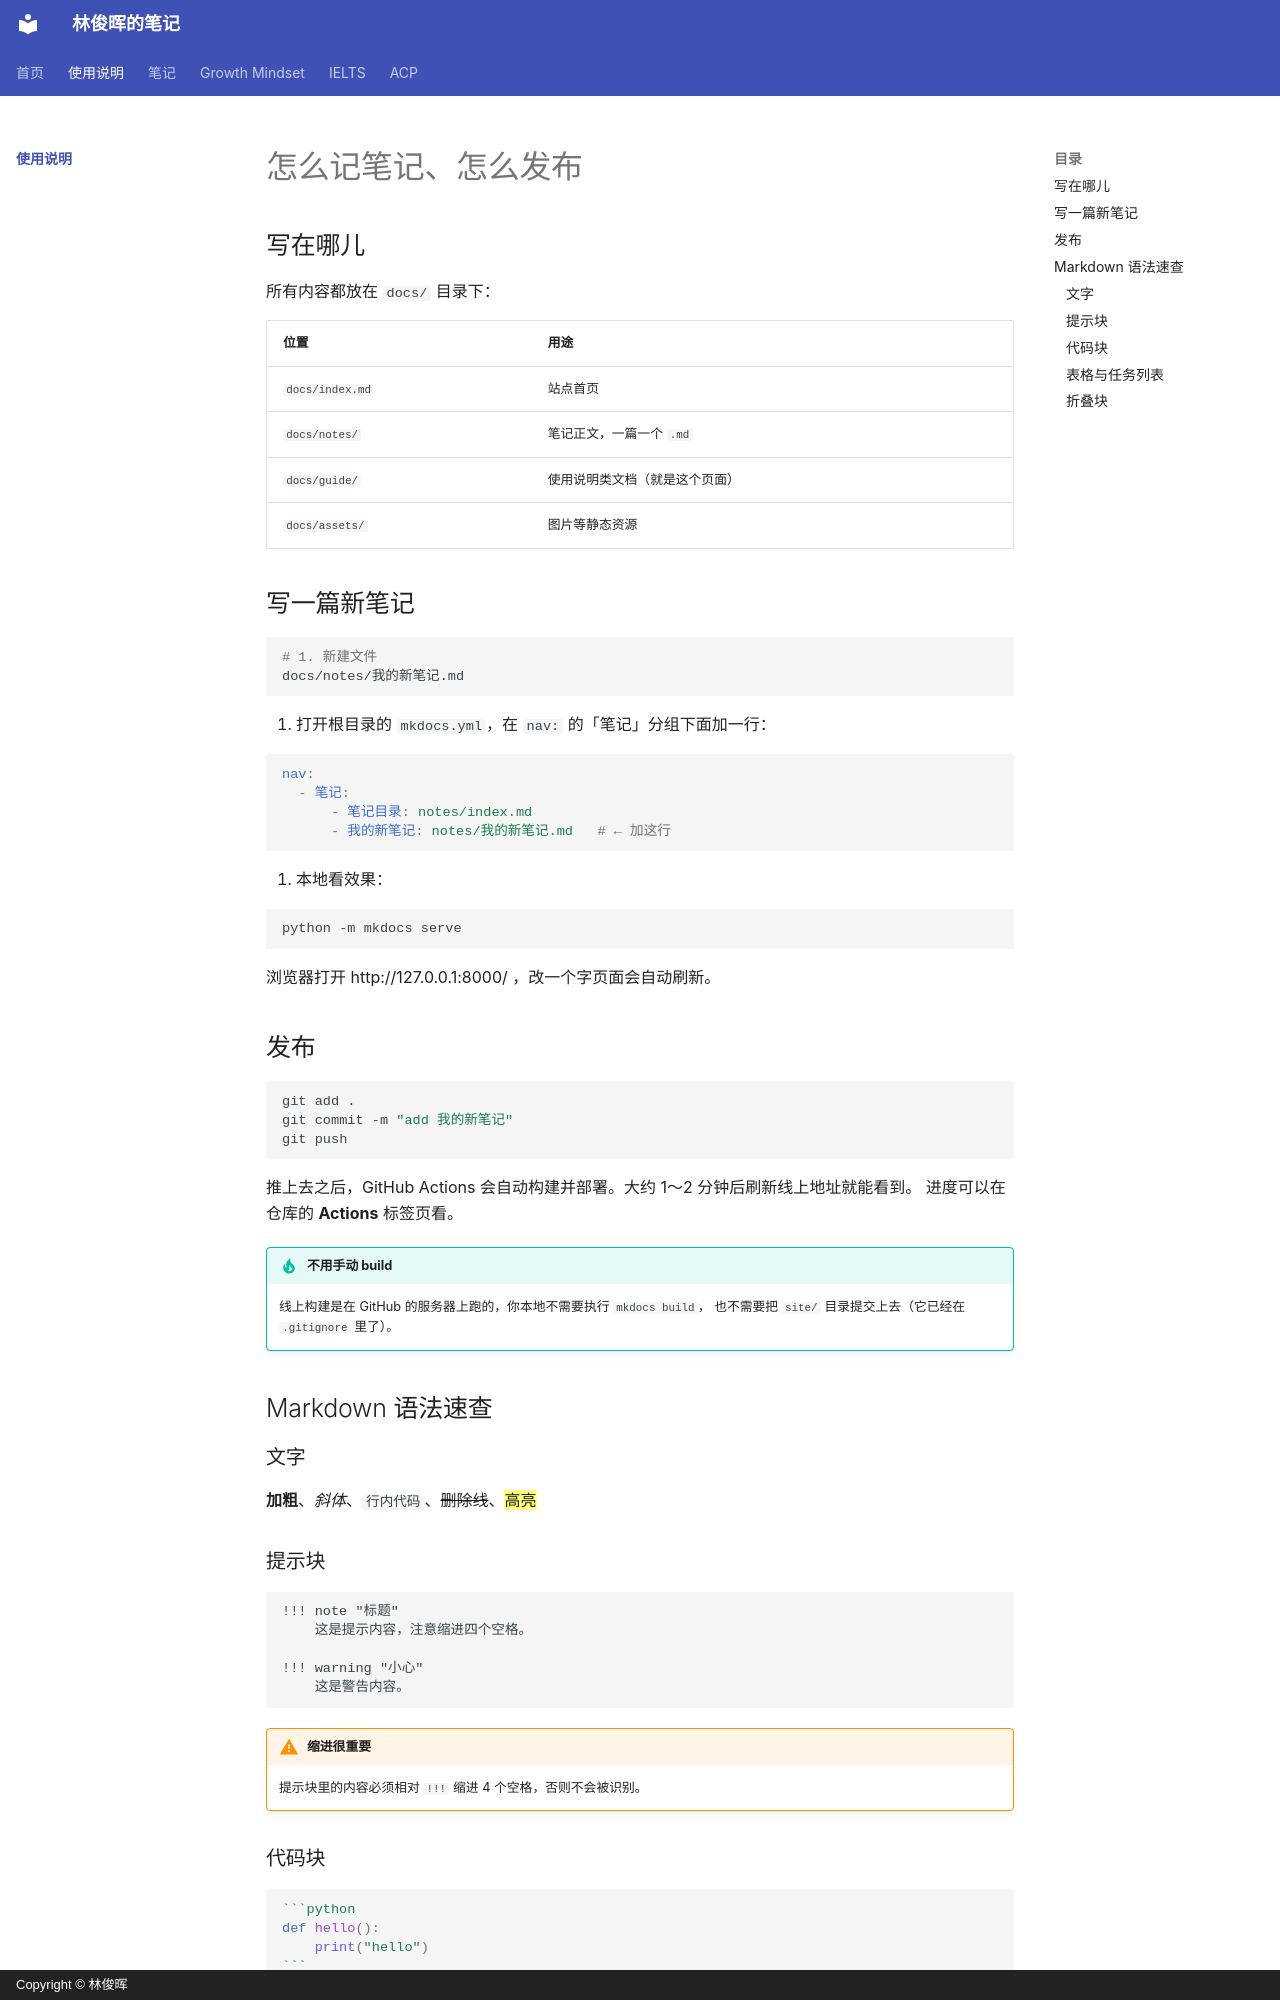

repository: linjunhui/linjunhui.github.io · page: guide/index.html · generator: mkdocs · copyright: Copyright © 林俊晖

# 怎么记笔记、怎么发布

## 写在哪儿

所有内容都放在 `docs/` 目录下：

| 位置 | 用途 |
| --- | --- |
| `docs/index.md` | 站点首页 |
| `docs/notes/` | 笔记正文，一篇一个 `.md` |
| `docs/guide/` | 使用说明类文档（就是这个页面） |
| `docs/assets/` | 图片等静态资源 |

## 写一篇新笔记

```bash
# 1. 新建文件
docs/notes/我的新笔记.md
```

2. 打开根目录的 `mkdocs.yml`，在 `nav:` 的「笔记」分组下面加一行：

```yaml
nav:
  - 笔记:
      - 笔记目录: notes/index.md
      - 我的新笔记: notes/我的新笔记.md   # ← 加这行
```

3. 本地看效果：

```bash
python -m mkdocs serve
```

浏览器打开 http://127.0.0.1:8000/ ，改一个字页面会自动刷新。

## 发布

```bash
git add .
git commit -m "add 我的新笔记"
git push
```

推上去之后，GitHub Actions 会自动构建并部署。大约 1～2 分钟后刷新线上地址就能看到。
进度可以在仓库的 **Actions** 标签页看。

!!! tip "不用手动 build"
    线上构建是在 GitHub 的服务器上跑的，你本地不需要执行 `mkdocs build`，
    也不需要把 `site/` 目录提交上去（它已经在 `.gitignore` 里了）。

## Markdown 语法速查

### 文字

**加粗**、*斜体*、`行内代码`、~~删除线~~、==高亮==
